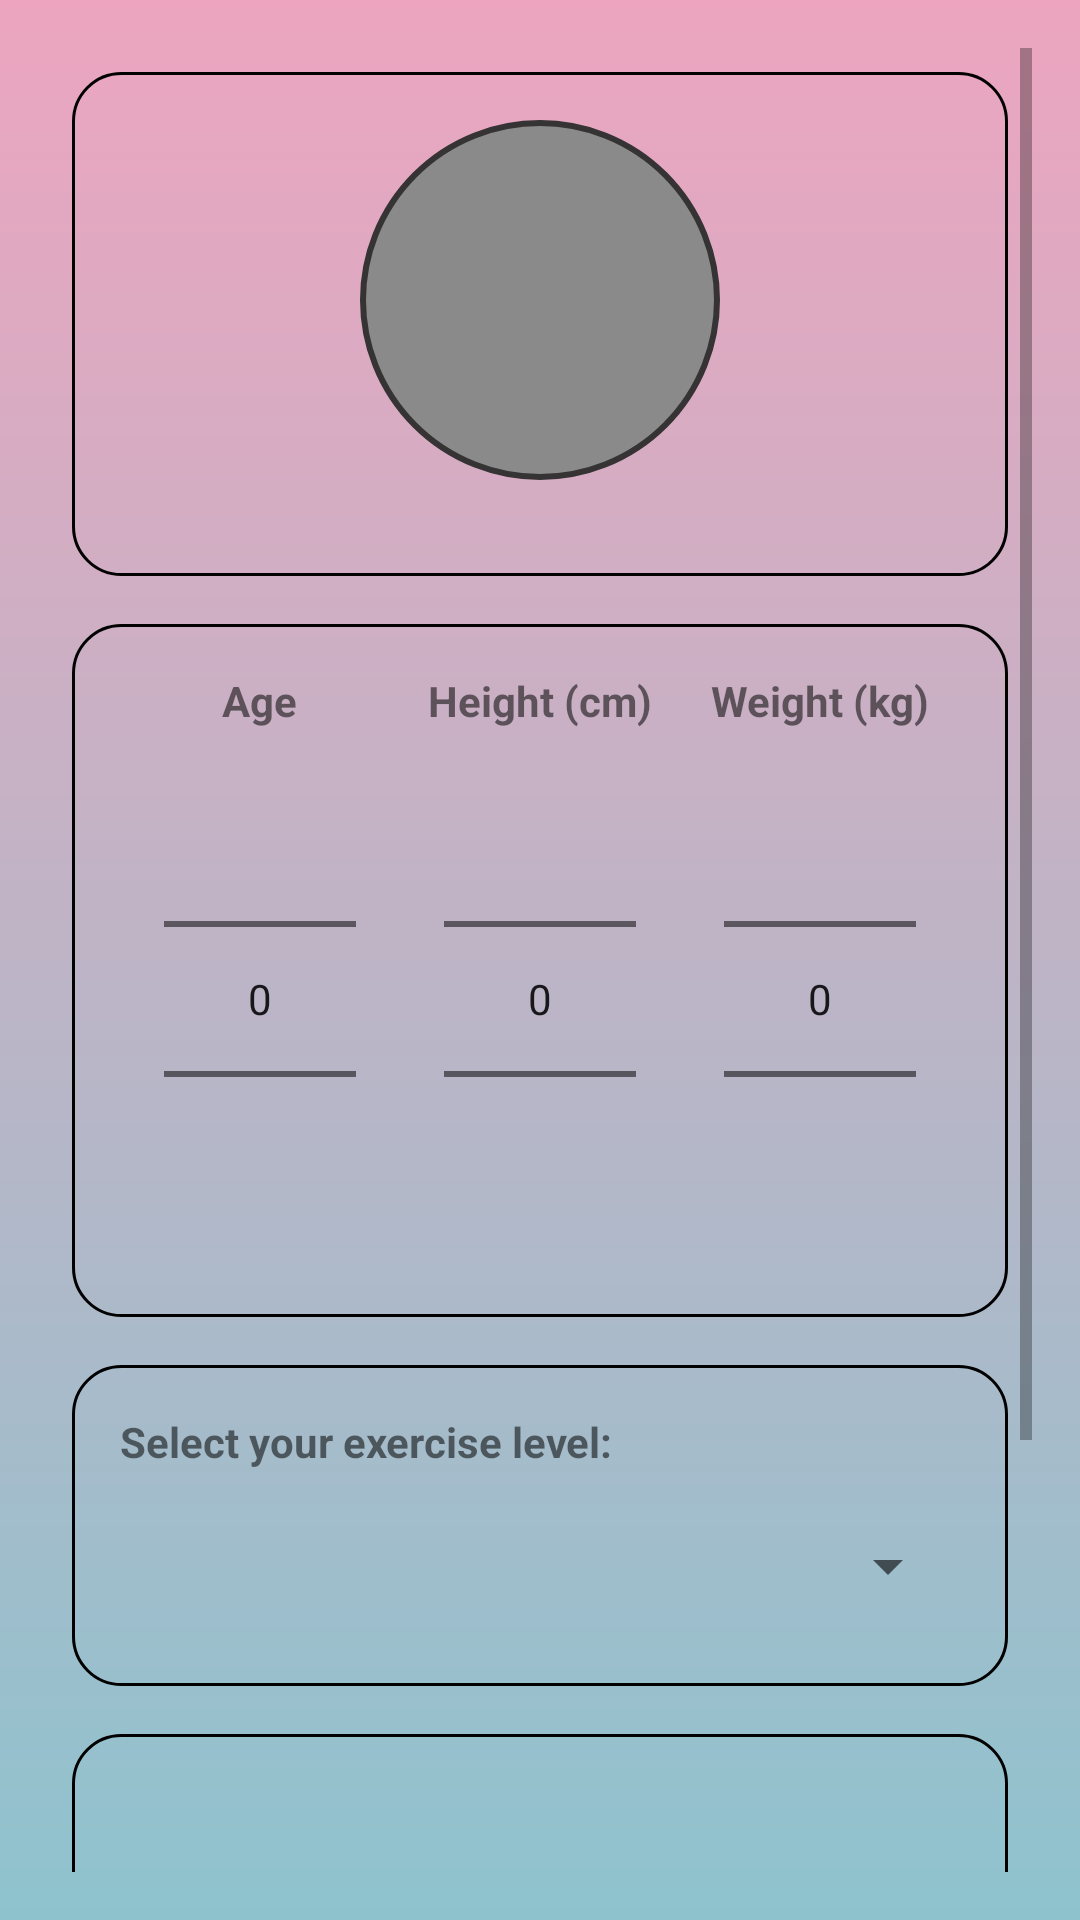

Android layout source for this screen:
<!-- AndroidManifest.xml: application theme Base.Theme.StressLess.Light -->
<!-- res/layout/fragment_user_info.xml -->
<ScrollView xmlns:android="http://schemas.android.com/apk/res/android"
    android:layout_width="match_parent"
    android:layout_height="match_parent"
    android:background="@drawable/gradient"
    android:padding="16dp">

    <LinearLayout
        android:layout_width="match_parent"
        android:layout_height="wrap_content"
        android:orientation="vertical"
        android:gravity="center_horizontal">

        
        <LinearLayout
            android:layout_width="match_parent"
            android:layout_height="wrap_content"
            android:orientation="vertical"
            android:padding="16dp"
            android:background="@drawable/card_background"
            android:layout_margin="8dp"
            android:elevation="4dp">

            <ImageView
                android:id="@+id/profile_picture"
                android:layout_width="120dp"
                android:layout_height="120dp"
                android:layout_gravity="center"
                android:src="@drawable/profile"
                android:contentDescription="Profile Picture"
                android:layout_marginBottom="16dp"
                android:background="@drawable/circle_background"
                android:padding="4dp" />
        </LinearLayout>

        
        <LinearLayout
            android:layout_width="match_parent"
            android:layout_height="wrap_content"
            android:orientation="vertical"
            android:padding="16dp"
            android:background="@drawable/card_background"
            android:layout_margin="8dp"
            android:elevation="4dp">

            <LinearLayout
                android:layout_width="match_parent"
                android:layout_height="wrap_content"
                android:orientation="horizontal"
                android:gravity="center">

                
                <LinearLayout
                    android:layout_width="0dp"
                    android:layout_height="wrap_content"
                    android:layout_weight="1"
                    android:orientation="vertical"
                    android:gravity="center">

                    <TextView
                        android:layout_width="wrap_content"
                        android:layout_height="wrap_content"
                        android:text="Age"
                        android:textSize="14sp"
                        android:textStyle="bold"
                        android:layout_gravity="center" />

                    <NumberPicker
                        android:id="@+id/np_age"
                        android:layout_width="wrap_content"
                        android:layout_height="wrap_content" />
                </LinearLayout>

                
                <LinearLayout
                    android:layout_width="0dp"
                    android:layout_height="wrap_content"
                    android:layout_weight="1"
                    android:orientation="vertical"
                    android:gravity="center">

                    <TextView
                        android:layout_width="wrap_content"
                        android:layout_height="wrap_content"
                        android:text="Height (cm)"
                        android:textSize="14sp"
                        android:textStyle="bold"
                        android:layout_gravity="center" />

                    <NumberPicker
                        android:id="@+id/np_height"
                        android:layout_width="wrap_content"
                        android:layout_height="wrap_content" />
                </LinearLayout>

                
                <LinearLayout
                    android:layout_width="0dp"
                    android:layout_height="wrap_content"
                    android:layout_weight="1"
                    android:orientation="vertical"
                    android:gravity="center">

                    <TextView
                        android:layout_width="wrap_content"
                        android:layout_height="wrap_content"
                        android:text="Weight (kg)"
                        android:textSize="14sp"
                        android:textStyle="bold"
                        android:layout_gravity="center" />

                    <NumberPicker
                        android:id="@+id/np_weight"
                        android:layout_width="wrap_content"
                        android:layout_height="wrap_content" />
                </LinearLayout>
            </LinearLayout>
        </LinearLayout>

        
        <LinearLayout
            android:layout_width="match_parent"
            android:layout_height="wrap_content"
            android:orientation="vertical"
            android:padding="16dp"
            android:background="@drawable/card_background"
            android:layout_margin="8dp"
            android:elevation="4dp">

            <TextView
                android:id="@+id/tv_sport_practice"
                android:layout_width="wrap_content"
                android:layout_height="wrap_content"
                android:text="Select your exercise level:"
                android:textSize="14sp"
                android:textStyle="bold"
                android:layout_marginBottom="8dp" />

            <Spinner
                android:id="@+id/spinner_sport_practice"
                android:layout_width="match_parent"
                android:layout_height="wrap_content"
                android:minHeight="48dp"
                android:padding="8dp" />
        </LinearLayout>

        
        <LinearLayout
            android:layout_width="match_parent"
            android:layout_height="wrap_content"
            android:orientation="vertical"
            android:padding="16dp"
            android:background="@drawable/card_background"
            android:layout_margin="8dp"
            android:elevation="4dp">

            <EditText
                android:id="@+id/et_notes"
                android:layout_width="match_parent"
                android:layout_height="wrap_content"
                android:hint="Write something about yourself"
                android:inputType="textMultiLine"
                android:minLines="3"

                android:padding="8dp" />
        </LinearLayout>

        <Button
            android:id="@+id/btn_save_user_info"
            android:layout_width="match_parent"
            android:layout_height="wrap_content"
            android:text="Save"
            android:backgroundTint="@color/pink"
            android:textColor="@android:color/white"
            android:layout_marginBottom="90dp"
            android:elevation="4dp" />

    </LinearLayout>
</ScrollView>
<!-- resources referenced by this layout -->
<resources>
  <color name="pink">#CB3D78</color>
  <!-- drawable card_background (drawable) -->
  <shape xmlns:android="http://schemas.android.com/apk/res/android">
      <corners android:radius="16dp" />
      <solid android:color="@color/transparent" />
      <stroke android:width="1dp" android:color="@color/black" />
  </shape>
  <!-- drawable circle_background (drawable) -->
  <?xml version="1.0" encoding="utf-8"?>
  <shape xmlns:android="http://schemas.android.com/apk/res/android">
      <solid android:color="#8A8A8A" /> 
      <corners android:radius="100dp" /> 
      <stroke
          android:width="2dp"
          android:color="#353333" /> 
  </shape>
  <!-- drawable gradient (drawable) -->
  <?xml version="1.0" encoding="utf-8"?>
  <layer-list xmlns:android="http://schemas.android.com/apk/res/android">
      <item>
          <shape>
              <gradient
                  android:startColor="#8EC3CE"
                  android:endColor="#EDA5BF"
                  android:angle="90" />
          </shape>
      </item>
  </layer-list>
  <style name="Base.Theme.StressLess.Light" parent="Theme.MaterialComponents.Light.NoActionBar">
          <item name="colorPrimary">@color/pink</item>
          <item name="colorPrimaryVariant">@color/pink</item>
          <item name="colorOnPrimary">@color/black</item>
          <item name="colorSecondary">#28DFE7</item>
          <item name="colorSecondaryVariant">#216271</item>
          <item name="colorOnSecondary">@color/white</item>
          <item name="android:statusBarColor">@color/pink</item>
      </style>
  <color name="transparent">#00FFFFFF</color>
  <color name="black">#FF000000</color>
  <color name="white">#FFFFFFFF</color>
</resources>
